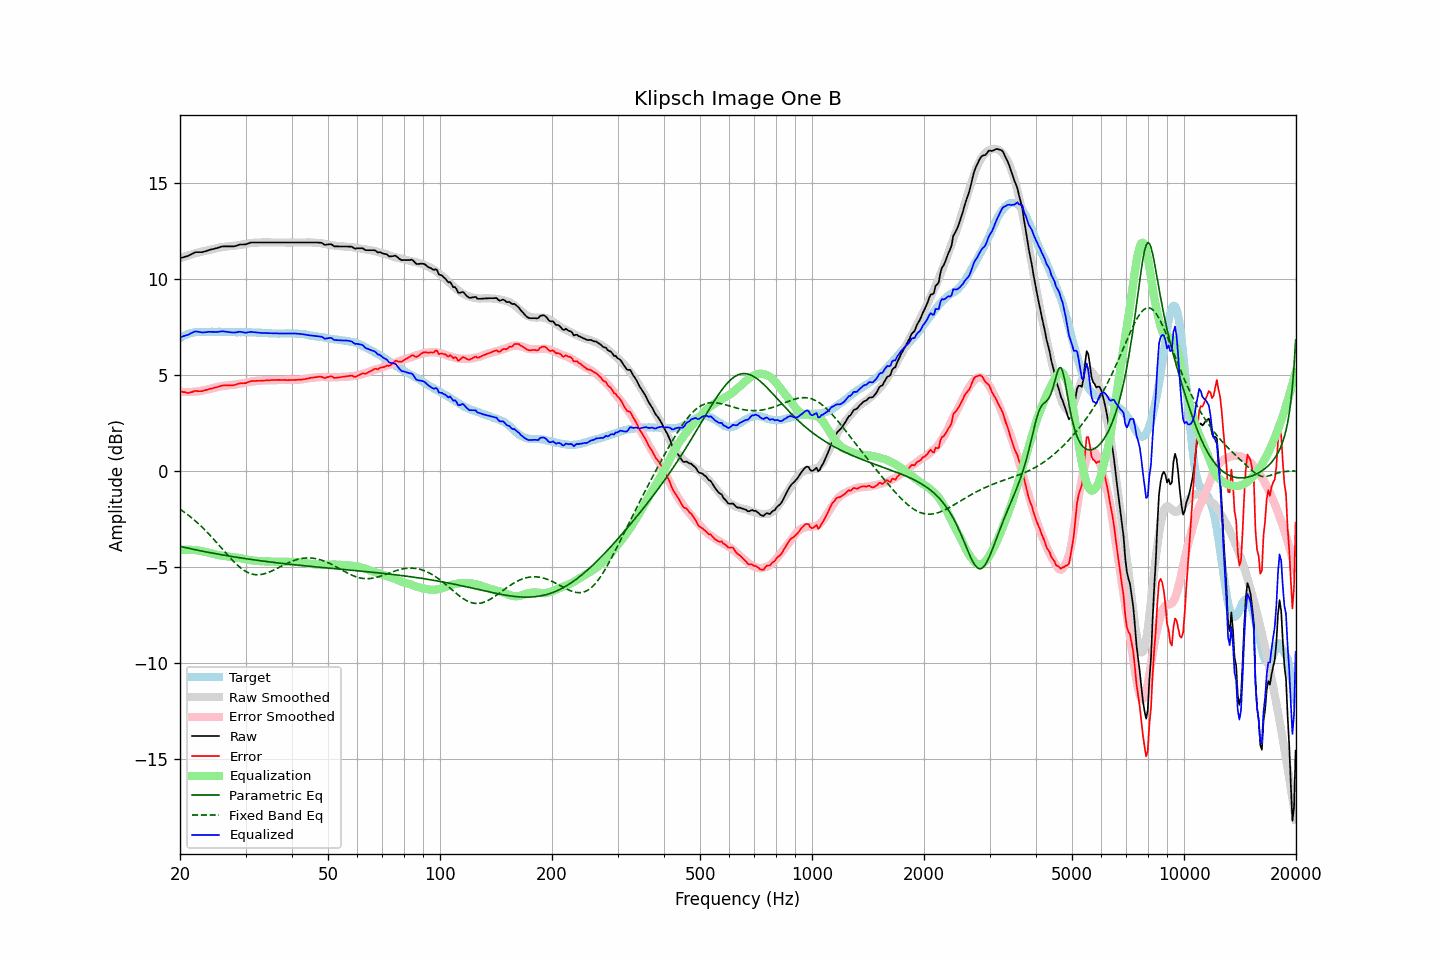

Values plotted in this chart, from the file beside it:
frequency, raw, error, smoothed, error_smoothed, equalization, parametric_eq, fixed_band_eq, equalized_raw, equalized_smoothed, target
20.00, 11.09, 4.16, 11.07, 4.13, -4.13, -3.93, -1.99, 6.96, 6.95, 6.92
20.20, 11.11, 4.13, 11.11, 4.12, -4.12, -3.95, -2.05, 6.99, 6.99, 6.97
20.40, 11.13, 4.10, 11.14, 4.11, -4.11, -3.97, -2.11, 7.01, 7.02, 7.02
20.61, 11.15, 4.10, 11.17, 4.11, -4.11, -3.99, -2.17, 7.05, 7.06, 7.05
20.81, 11.18, 4.07, 11.19, 4.11, -4.11, -4.00, -2.23, 7.07, 7.09, 7.10
21.02, 11.20, 4.05, 11.22, 4.11, -4.11, -4.02, -2.29, 7.09, 7.12, 7.14
21.23, 11.25, 4.08, 11.25, 4.11, -4.11, -4.04, -2.36, 7.14, 7.14, 7.16
21.44, 11.29, 4.10, 11.28, 4.11, -4.11, -4.06, -2.43, 7.17, 7.16, 7.18
21.66, 11.32, 4.12, 11.30, 4.12, -4.12, -4.08, -2.49, 7.21, 7.19, 7.20
21.87, 11.38, 4.16, 11.33, 4.12, -4.12, -4.09, -2.57, 7.25, 7.20, 7.21
22.09, 11.40, 4.16, 11.35, 4.13, -4.13, -4.11, -2.64, 7.27, 7.22, 7.23
22.31, 11.40, 4.15, 11.37, 4.14, -4.14, -4.13, -2.71, 7.26, 7.23, 7.24
22.54, 11.40, 4.15, 11.39, 4.15, -4.15, -4.15, -2.79, 7.24, 7.24, 7.24
22.76, 11.40, 4.15, 11.41, 4.17, -4.17, -4.16, -2.87, 7.22, 7.24, 7.24
22.99, 11.40, 4.16, 11.43, 4.19, -4.19, -4.18, -2.95, 7.21, 7.24, 7.23
23.22, 11.43, 4.19, 11.45, 4.20, -4.20, -4.20, -3.03, 7.22, 7.24, 7.23
23.45, 11.45, 4.21, 11.47, 4.22, -4.22, -4.21, -3.12, 7.22, 7.24, 7.23
23.69, 11.47, 4.23, 11.48, 4.24, -4.24, -4.23, -3.20, 7.24, 7.25, 7.24
23.92, 11.51, 4.26, 11.50, 4.26, -4.26, -4.25, -3.29, 7.25, 7.24, 7.24
24.16, 11.53, 4.28, 11.52, 4.28, -4.28, -4.26, -3.38, 7.25, 7.24, 7.24
24.40, 11.55, 4.29, 11.54, 4.30, -4.30, -4.28, -3.47, 7.25, 7.24, 7.25
24.65, 11.57, 4.32, 11.57, 4.32, -4.32, -4.29, -3.56, 7.24, 7.24, 7.24
24.89, 11.59, 4.34, 11.59, 4.35, -4.35, -4.31, -3.66, 7.24, 7.24, 7.24
25.14, 11.61, 4.36, 11.61, 4.37, -4.37, -4.33, -3.75, 7.24, 7.24, 7.24
25.39, 11.64, 4.38, 11.63, 4.39, -4.39, -4.34, -3.85, 7.25, 7.25, 7.25
25.65, 11.67, 4.41, 11.65, 4.40, -4.40, -4.36, -3.94, 7.27, 7.25, 7.25
25.91, 11.68, 4.44, 11.66, 4.41, -4.41, -4.37, -4.04, 7.27, 7.25, 7.24
26.16, 11.70, 4.45, 11.67, 4.42, -4.42, -4.38, -4.13, 7.27, 7.24, 7.24
26.43, 11.70, 4.45, 11.68, 4.44, -4.44, -4.40, -4.23, 7.26, 7.24, 7.24
26.69, 11.70, 4.45, 11.69, 4.45, -4.45, -4.41, -4.32, 7.25, 7.24, 7.24
26.96, 11.70, 4.45, 11.70, 4.46, -4.46, -4.43, -4.41, 7.23, 7.24, 7.24
27.23, 11.70, 4.45, 11.71, 4.47, -4.47, -4.44, -4.51, 7.22, 7.24, 7.24
27.50, 11.70, 4.45, 11.71, 4.48, -4.48, -4.46, -4.60, 7.22, 7.24, 7.24
27.77, 11.70, 4.46, 11.72, 4.49, -4.49, -4.47, -4.68, 7.21, 7.23, 7.23
28.05, 11.71, 4.47, 11.73, 4.50, -4.50, -4.48, -4.77, 7.21, 7.23, 7.23
28.33, 11.73, 4.50, 11.74, 4.51, -4.51, -4.50, -4.85, 7.22, 7.23, 7.22
28.62, 11.75, 4.53, 11.75, 4.52, -4.52, -4.51, -4.93, 7.23, 7.23, 7.22
28.90, 11.79, 4.55, 11.76, 4.53, -4.53, -4.52, -5.00, 7.25, 7.23, 7.23
29.19, 11.80, 4.57, 11.78, 4.55, -4.55, -4.54, -5.07, 7.24, 7.23, 7.22
29.48, 11.80, 4.56, 11.80, 4.57, -4.57, -4.55, -5.13, 7.23, 7.23, 7.23
29.78, 11.80, 4.57, 11.81, 4.59, -4.59, -4.56, -5.19, 7.21, 7.22, 7.22
30.08, 11.81, 4.57, 11.83, 4.61, -4.61, -4.57, -5.24, 7.20, 7.22, 7.23
30.38, 11.83, 4.61, 11.84, 4.62, -4.62, -4.59, -5.28, 7.21, 7.22, 7.22
30.68, 11.87, 4.64, 11.86, 4.64, -4.64, -4.60, -5.32, 7.23, 7.22, 7.22
30.99, 11.89, 4.67, 11.87, 4.65, -4.65, -4.61, -5.35, 7.24, 7.22, 7.22
31.30, 11.90, 4.68, 11.88, 4.66, -4.66, -4.62, -5.38, 7.23, 7.22, 7.21
31.61, 11.90, 4.68, 11.88, 4.67, -4.67, -4.63, -5.39, 7.22, 7.21, 7.21
31.93, 11.90, 4.68, 11.89, 4.68, -4.68, -4.64, -5.40, 7.22, 7.21, 7.21
32.24, 11.90, 4.69, 11.89, 4.69, -4.69, -4.66, -5.41, 7.21, 7.21, 7.20
32.57, 11.90, 4.69, 11.90, 4.70, -4.70, -4.67, -5.41, 7.20, 7.20, 7.20
32.89, 11.90, 4.69, 11.90, 4.70, -4.70, -4.68, -5.40, 7.19, 7.20, 7.20
33.22, 11.90, 4.70, 11.90, 4.71, -4.71, -4.69, -5.39, 7.19, 7.19, 7.19
33.55, 11.90, 4.70, 11.90, 4.71, -4.71, -4.70, -5.37, 7.18, 7.19, 7.19
33.89, 11.90, 4.71, 11.90, 4.72, -4.72, -4.71, -5.35, 7.18, 7.18, 7.18
34.23, 11.90, 4.71, 11.90, 4.72, -4.72, -4.72, -5.32, 7.18, 7.18, 7.18
34.57, 11.90, 4.72, 11.90, 4.72, -4.72, -4.73, -5.29, 7.17, 7.17, 7.17
34.92, 11.90, 4.72, 11.90, 4.73, -4.73, -4.74, -5.25, 7.17, 7.17, 7.17
35.27, 11.90, 4.73, 11.90, 4.73, -4.73, -4.75, -5.21, 7.17, 7.17, 7.16
35.62, 11.90, 4.73, 11.90, 4.73, -4.73, -4.76, -5.18, 7.16, 7.16, 7.16
35.97, 11.90, 4.73, 11.90, 4.73, -4.73, -4.77, -5.13, 7.16, 7.16, 7.16
... 635 more rows
